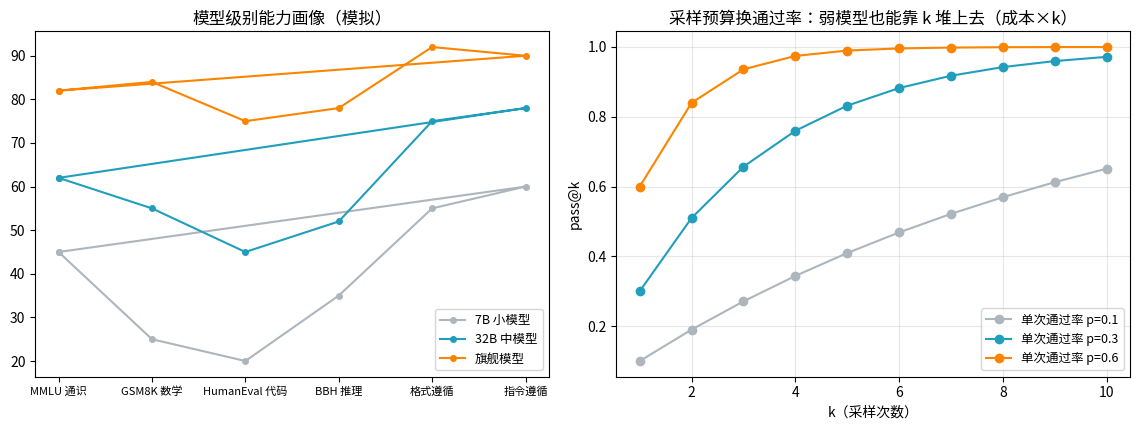

Python code for this plot:
import numpy as np
from math import comb
rng = np.random.default_rng(42)

def pass_at_k_unbiased(n, c, k):
    """官方公式：1 - C(n-c,k)/C(n,k)。c>=n-k+1 时必为 1。"""
    if n - c < k:
        return 1.0
    prod = 1.0
    for i in range(k):                     # 数值稳定的连乘，避免大组合数溢出
        prod *= (n - c - i) / (n - i)
    return 1.0 - prod

p_true = 0.30                    # 单次采样通过率（真值只有出题人知道）
n = 10                           # 对每道题采样 10 次、数对了 c 次

# (a) 单次观测的估计：会抖 —— 观测到的 c 和真值有抽样误差
obs = (rng.random(n) < p_true)
c_obs = int(obs.sum())
print(f"真值 p={p_true}；本次采样 n={n} 观测到 c={c_obs}（抽样本身就带波动）")
print(f"{'k':>3} {'理论 1-(1-p)^k':>14} {'本次观测的无偏估计':>16}")
for k in [1, 2, 5, 10]:
    print(f"{k:>3} {1 - (1 - p_true) ** k:>14.1%} {pass_at_k_unbiased(n, c_obs, k):>16.1%}")

# (b) 无偏性的真正含义：对大量观测取平均，估计值收敛到理论值
print(f"\n对 3000 次独立观测取平均（每次重新观测 c）：")
print(f"{'k':>3} {'理论值':>8} {'无偏公式均值':>12}")
for k in [1, 2, 5, 10]:
    ests = []
    for _ in range(3000):
        c = int((rng.random(n) < p_true).sum())
        ests.append(pass_at_k_unbiased(n, c, k))
    print(f"{k:>3} {1 - (1 - p_true) ** k:>8.1%} {np.mean(ests):>12.1%}")
print("\n解读：单次观测的估计会抖，但无偏公式平均意义=真值；")
print("且每次只需 n 次采样。评测集=164 道 HumanEval 题各算一次 pass@k 再取平均。")

rng = np.random.default_rng(7)

STRATEGIES = {
    #                正确率  可解析率   相对成本
    "直接问":        (0.58, 0.72, 1.0),
    "少样本示例":    (0.70, 0.80, 2.5),
    "CoT 分步":      (0.78, 0.68, 4.0),   # 过程自由发挥 → 格式更飘
    "RTF+CoT+schema":(0.79, 0.97, 4.2),   # RTF 锁定输出格式
}
n_q = 500
print(f"{'策略':<16}{'正确率':>8}{'可解析率':>9}{'可用率':>8}{'相对成本':>9}")
results = {}
for name, (p_corr, p_parse, cost) in STRATEGIES.items():
    correct = rng.random(n_q) < p_corr
    parseable = rng.random(n_q) < p_parse
    usable = (correct & parseable).mean()
    results[name] = (correct.mean(), parseable.mean(), usable, cost)
    print(f"{name:<16}{correct.mean():>8.1%}{parseable.mean():>9.1%}{usable:>8.1%}{cost:>8.1f}x")
best = max(results, key=lambda x: results[x][2])
print(f"\n可用率最高：{best} —— CoT 的'对但格式乱'被 RTF 的格式约束救回来了。")
print("教训：评测要同时报三个数（正确/可解析/可用），只报正确率会高估系统。")

import json, re

def build_rtf_prompt(role, task, format_spec, context=""):
    return (f"# 角色\n你是{role}。\n\n# 任务\n{task}\n\n"
            f"# 上下文\n{context}\n\n# 输出格式（严格遵守，不要输出任何其他内容）\n{format_spec}")

schema = '{"items": [{"name": "商品名", "stock": 42}], "advice": "一句话建议"}'
prompt = build_rtf_prompt(
    role="糖水店库存分析 Agent",
    task="根据工具返回的库存数据，找出需要补货的商品并给出建议",
    format_spec=schema,
    context='工具结果：{"杨枝甘露": 42, "芒果西米露": 3, "桂花酸梅汤": 0}')
print(prompt)

# --- 下游解析实验：自由文本 vs RTF-JSON 的字段级解析 ---
PRODUCTS = ["杨枝甘露", "芒果西米露", "桂花酸梅汤"]
def gen_free():                          # 模拟自由文本：经常缺字段/换说法
    p = PRODUCTS[rng.integers(3)]
    r = rng.random()
    if r < 0.35: return f"{p}卖得不错，放心。"                    # 缺库存数
    if r < 0.50: return f"{p}库存只剩 {rng.integers(0, 8)} 杯。"   # 缺补货建议
    return f"{p}库存 {rng.integers(0, 50)} 杯，建议尽快补货。"      # 完整

def parse_free(o):                      # 下游要的三个字段：商品/库存数/建议
    m = re.search(r"([\u4e00-\u9fff]{2,6})库存.{0,4}?(\d+)", o)
    return bool(m) and "建议" in o

def parse_json(o):
    try:
        d = json.loads(o)
        return "items" in d and "advice" in d
    except Exception:
        return False

n = 3000
rtf_fail = 0.03                          # RTF 偶发夹带说明文字导致解析失败
ok_free = sum(parse_free(gen_free()) for _ in range(n)) / n
ok_json = sum(parse_json('{"items":[{"name":"x","stock":3}],"advice":"补货"}'
                        if rng.random() > rtf_fail else "好的，分析如下：...") for _ in range(n)) / n
print(f"\n字段级解析成功率：自由文本 {ok_free:.0%} vs RTF-JSON {ok_json:.0%}")
print("自由文本'看起来能读'≠程序能稳定抽出字段；格式约束是把 LLM 接进系统的第一道工程化。")

# matplotlib 中文字体配置（NotoSansCJK，每次画图前先跑这段）
from matplotlib import font_manager
import matplotlib.pyplot as plt

font_path = "/usr/share/fonts/opentype/noto/NotoSansCJK-Regular.ttc"
font_manager.fontManager.addfont(font_path)
font_name = fontManager_font = font_manager.FontProperties(fname=font_path).get_name()
plt.rcParams["font.family"] = font_name
plt.rcParams["axes.unicode_minus"] = False

import numpy as np

fig, axes = plt.subplots(1, 2, figsize=(11.5, 4.4))

# 左：三个级别模型的能力雷达（模拟评测数据）
dims = ["MMLU 通识", "GSM8K 数学", "HumanEval 代码", "BBH 推理", "格式遵循", "指令遵循"]
models = {"7B 小模型": [45, 25, 20, 35, 55, 60],
          "32B 中模型": [62, 55, 45, 52, 75, 78],
          "旗舰模型": [82, 84, 75, 78, 92, 90]}
angles = np.linspace(0, 2 * np.pi, len(dims), endpoint=False).tolist(); angles += angles[:1]
for name, vals, color in zip(models, models.values(), ["#adb5bd", "#219ebc", "#fb8500"]):
    v = vals + vals[:1]
    axes[0].plot(angles, v, "o-", color=color, label=name, markersize=4)
axes[0].set_xticks(angles[:-1]); axes[0].set_xticklabels(dims, fontsize=8)
axes[0].set_title("模型级别能力画像（模拟）"); axes[0].legend(fontsize=9, loc="lower right")

# 右：pass@k 随 k 上升（不同单次通过率 p）
ks = np.arange(1, 11)
for p, color in [(0.1, "#adb5bd"), (0.3, "#219ebc"), (0.6, "#fb8500")]:
    axes[1].plot(ks, 1 - (1 - p) ** ks, "o-", color=color, label=f"单次通过率 p={p}")
axes[1].set_xlabel("k（采样次数）"); axes[1].set_ylabel("pass@k")
axes[1].set_title("采样预算换通过率：弱模型也能靠 k 堆上去（成本×k）")
axes[1].legend(fontsize=9); axes[1].grid(alpha=0.3)

plt.tight_layout(); plt.show()
print("右图解读：p=0.3 的模型 pass@5≈84% —— 但成本也×5；")
print("=> '模型升级' vs '多采样' 是一条成本曲线上的两种走法（自洽性就是多采样的特例）。")
